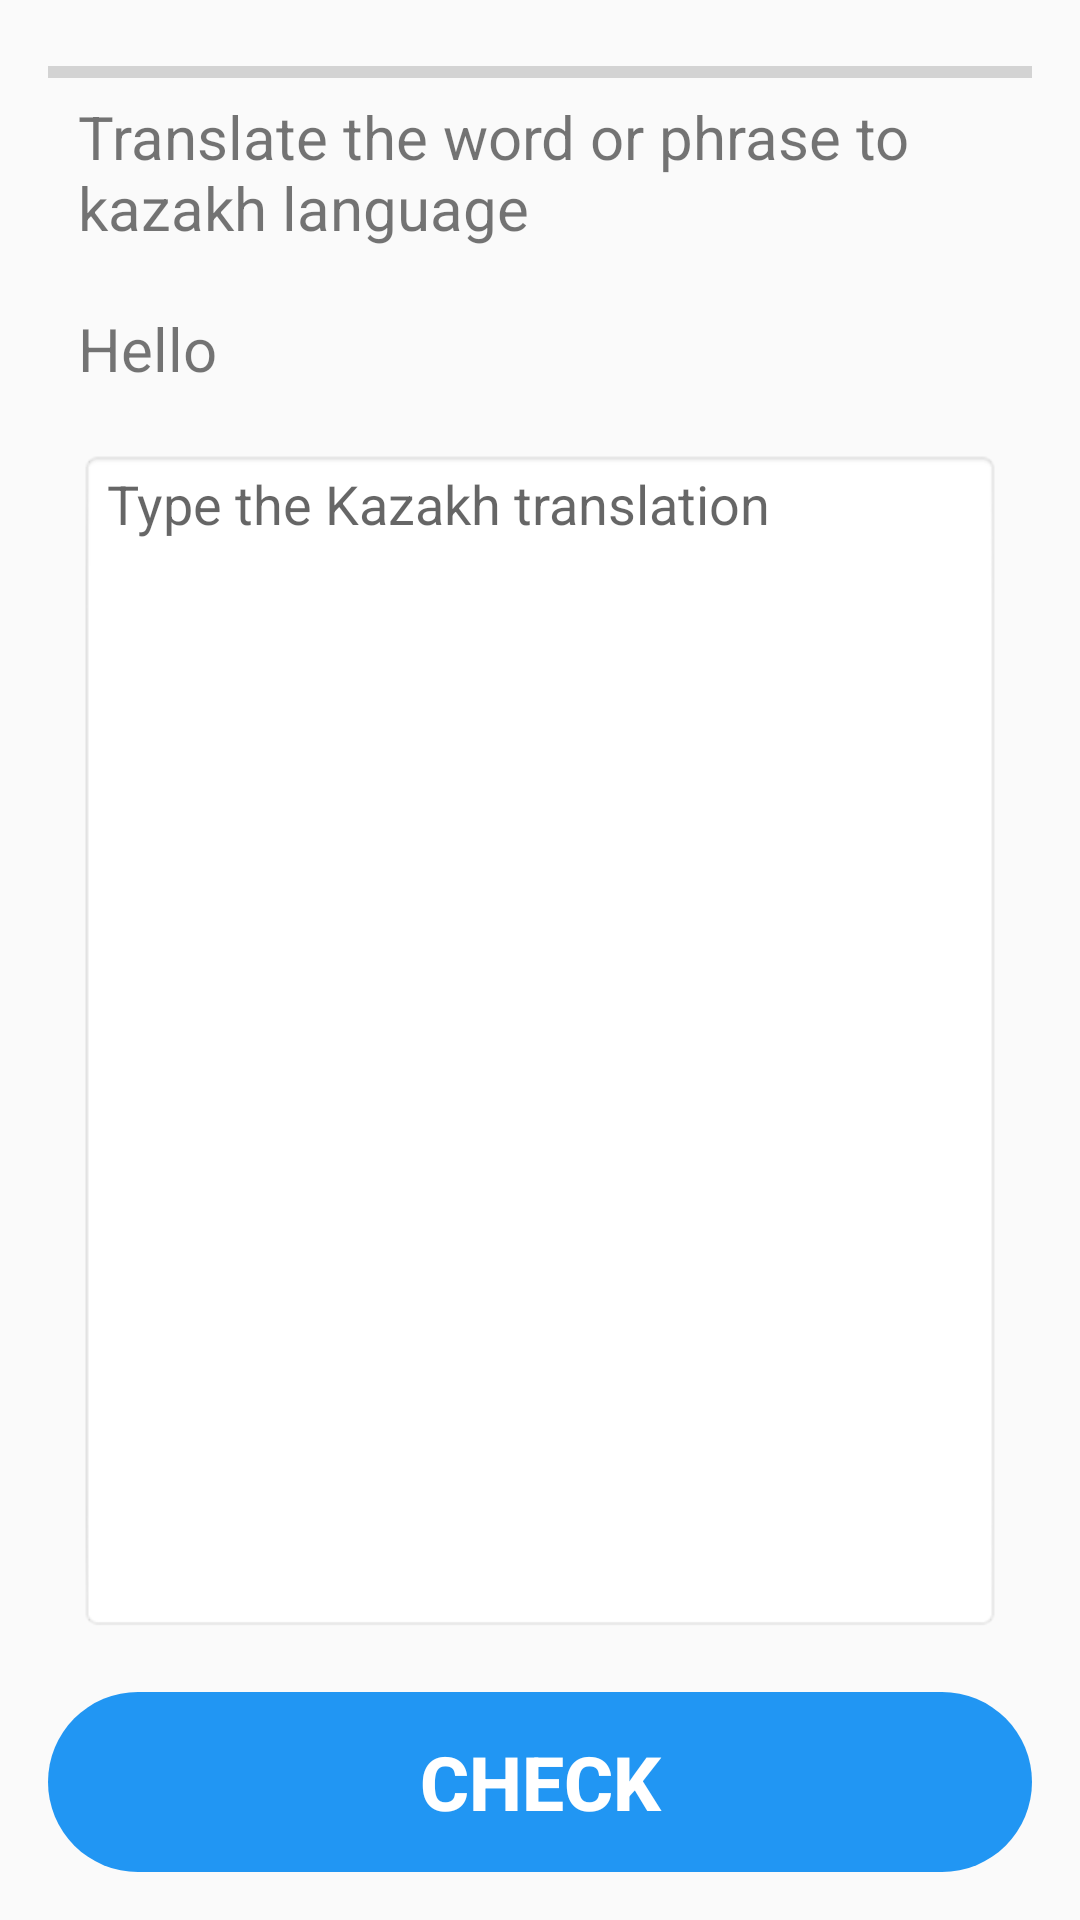

The Android layout XML behind this screen, and the referenced resources:
<!-- AndroidManifest.xml: application theme android:Theme.Material.Light.NoActionBar -->
<!-- res/layout/writing.xml -->
<?xml version="1.0" encoding="utf-8"?>
<RelativeLayout xmlns:android="http://schemas.android.com/apk/res/android"
    xmlns:tools="http://schemas.android.com/tools"
    android:layout_width="match_parent"
    android:layout_height="match_parent"
    android:paddingBottom="@dimen/activity_vertical_margin"
    android:paddingLeft="@dimen/activity_horizontal_margin"
    android:paddingRight="@dimen/activity_horizontal_margin"
    android:paddingTop="@dimen/activity_vertical_margin"
    tools:context="com.kazlingo.a1.kazlingo.Methods.Writing">

    <ProgressBar
        style="?android:attr/progressBarStyleHorizontal"
        android:layout_width="match_parent"
        android:layout_height="wrap_content"
        android:id="@+id/progressBar4"
        android:layout_gravity="center_horizontal"
        android:indeterminate="false" />

    <Button
        android:id="@+id/btncheck"
        android:layout_width="match_parent"
        android:layout_height="wrap_content"
        android:layout_alignParentBottom="true"
        android:layout_alignParentStart="true"
        android:background="@drawable/check_button"
        android:text="@string/check"
        android:textColor="@color/abc_primary_text_disable_only_material_dark"
        android:textSize="25dp"
        android:textStyle="bold"
        style="?android:attr/borderlessButtonStyle" />

    <EditText
        android:layout_width="wrap_content"
        android:layout_height="wrap_content"
        android:inputType="textCapSentences"
        android:ems="10"
        android:layout_above="@+id/btncheck"
        android:id="@+id/writekazakh"
        android:layout_alignParentLeft="true"
        android:layout_alignParentStart="true"
        android:layout_alignParentRight="true"
        android:layout_alignParentEnd="true"
        android:layout_below="@+id/wordsorphareses"
        android:gravity="top|center_vertical"
        style="@android:style/Widget.AutoCompleteTextView"
        android:background="@android:drawable/editbox_background_normal"
        android:layout_marginBottom="20dp"
        android:hint="@string/translate_kz"
        android:layout_marginLeft="10dp"
        android:layout_marginRight="10dp" />

    <TextView
        android:text="@string/translatetokazah"
        android:layout_width="match_parent"
        android:layout_height="wrap_content"
        android:layout_below="@+id/progressBar4"
        android:layout_alignParentLeft="true"
        android:layout_alignParentStart="true"
        android:id="@+id/textView40"
        android:textSize="20sp"
        android:layout_marginLeft="10dp"
        android:layout_marginRight="10dp" />

    <TextView
        android:text="Hello"
        android:layout_width="match_parent"
        android:layout_height="wrap_content"
        android:layout_below="@+id/textView40"
        android:layout_alignParentLeft="true"
        android:layout_alignParentStart="true"
        android:id="@+id/wordsorphareses"
        android:layout_marginTop="20dp"
        android:layout_marginBottom="20dp"
        android:textColor="@color/common_google_signin_btn_text_light_pressed"
        android:textSize="20sp"
        android:layout_marginLeft="10dp"
        android:layout_marginRight="10dp" />
</RelativeLayout>
<!-- resources referenced by this layout -->
<resources>
  <dimen name="activity_horizontal_margin">16dp</dimen>
  <dimen name="activity_vertical_margin">16dp</dimen>
  <!-- drawable check_button (drawable) -->
  <?xml version="1.0" encoding="utf-8"?>
  <selector xmlns:android="http://schemas.android.com/apk/res/android">
      <item android:state_pressed="true"
          android:drawable="@drawable/check_button_pressed"/>
      <item android:drawable="@drawable/check_button_enable" android:state_enabled="true"/>
      <item android:state_enabled="false"
          android:drawable="@drawable/check_button_notenable"/>
  </selector>
  <string name="check">Check</string>
  <string name="translate_kz">Type the Kazakh translation</string>
  <string name="translatetokazah">Translate the word or phrase to kazakh language</string>
  <!-- drawable check_button_pressed (drawable) -->
  <?xml version="1.0" encoding="utf-8"?>
  <shape xmlns:android="http://schemas.android.com/apk/res/android" android:shape="rectangle" >
      <corners
          android:radius="36dp"
          />
      <solid
          android:color="#1976D2"
          />
      <padding
          android:left="0dp"
          android:top="0dp"
          android:right="0dp"
          android:bottom="0dp"
          />
      <size
          android:width="270dp"
          android:height="60dp"
          />
  </shape>
  <!-- drawable check_button_enable (drawable) -->
  <?xml version="1.0" encoding="utf-8"?>
  <shape xmlns:android="http://schemas.android.com/apk/res/android" android:shape="rectangle" >
      <corners
          android:radius="36dp"
          />
      <solid
          android:color="#2196F3"
          />
      <padding
          android:left="0dp"
          android:top="0dp"
          android:right="0dp"
          android:bottom="0dp"
          />
      <size
          android:width="270dp"
          android:height="60dp"
          />
  </shape>
  <!-- drawable check_button_notenable (drawable) -->
  <?xml version="1.0" encoding="utf-8"?>
  <shape xmlns:android="http://schemas.android.com/apk/res/android" android:shape="rectangle" >
      <corners
          android:radius="36dp"
          />
      <solid
          android:color="#c0c0c0"
          />
      <padding
          android:left="0dp"
          android:top="0dp"
          android:right="0dp"
          android:bottom="0dp"
          />
      <size
          android:width="270dp"
          android:height="60dp"
          />
  </shape>
</resources>
